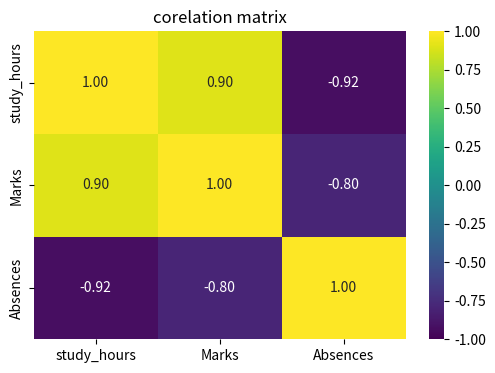

Write the Python code that produced this figure.
import numpy as np
import pandas as pd
import matplotlib.pyplot as plt
from scipy import stats
import seaborn as sns

# salaries=[22,28,35,42,38,55,48,60,72,85,30,45,52,65,28,34,41,58,75,90]

# #central tendency
# mean=np.mean(salaries)
# median=np.median(salaries)
# mode=stats.mode(salaries,keepdims=True).mode[0]

# print(f'mean Rs {mean:1f}K')
# print(f'median Rs {median}K')
# print(f'mode Rs {mode}K')

# std=np.std(salaries)
# var=np.var(salaries)
# rng=max(salaries)-min(salaries)
# q1=np.percentile(salaries,25)
# q3=np.percentile(salaries,75)
# iqr=q3-q1

# print(f'std deviation : {std:.2f}K (most important spread measure)')
# print(f'IQR : {iqr}K (q1={q1},q3={q3})')

# lower=q1-1.5*iqr
# upper=q3+1.5*iqr
# outliers=[x for x in salaries if x < lower or x > upper]
# print(f'outliers: {outliers}')
# print(lower)
# print(upper)

np.random.seed(42)
study=np.random.uniform(2,10,60)
marks=study * 8 + np.random.normal(0,10,60)
absent=10-study+np.random.normal(0,1,60)

df=pd.DataFrame({'study_hours':study,'Marks':marks,'Absences':absent})

corr_matrix=df.corr()
print(corr_matrix.round(3))

plt.figure(figsize=(6,4))
sns.heatmap(corr_matrix,annot=True,cmap='viridis',vmin=-1,vmax=1,fmt='.2f')
plt.title('corelation matrix')
plt.show()

r,p_value=stats.pearsonr(study,marks)
print(f'study_hours correlation : r={r:.3f},p={p_value:.4f}')
print('interpretation:','strong positive' if r>0.7 else'moderate' if r>0.4 else 'weak')
